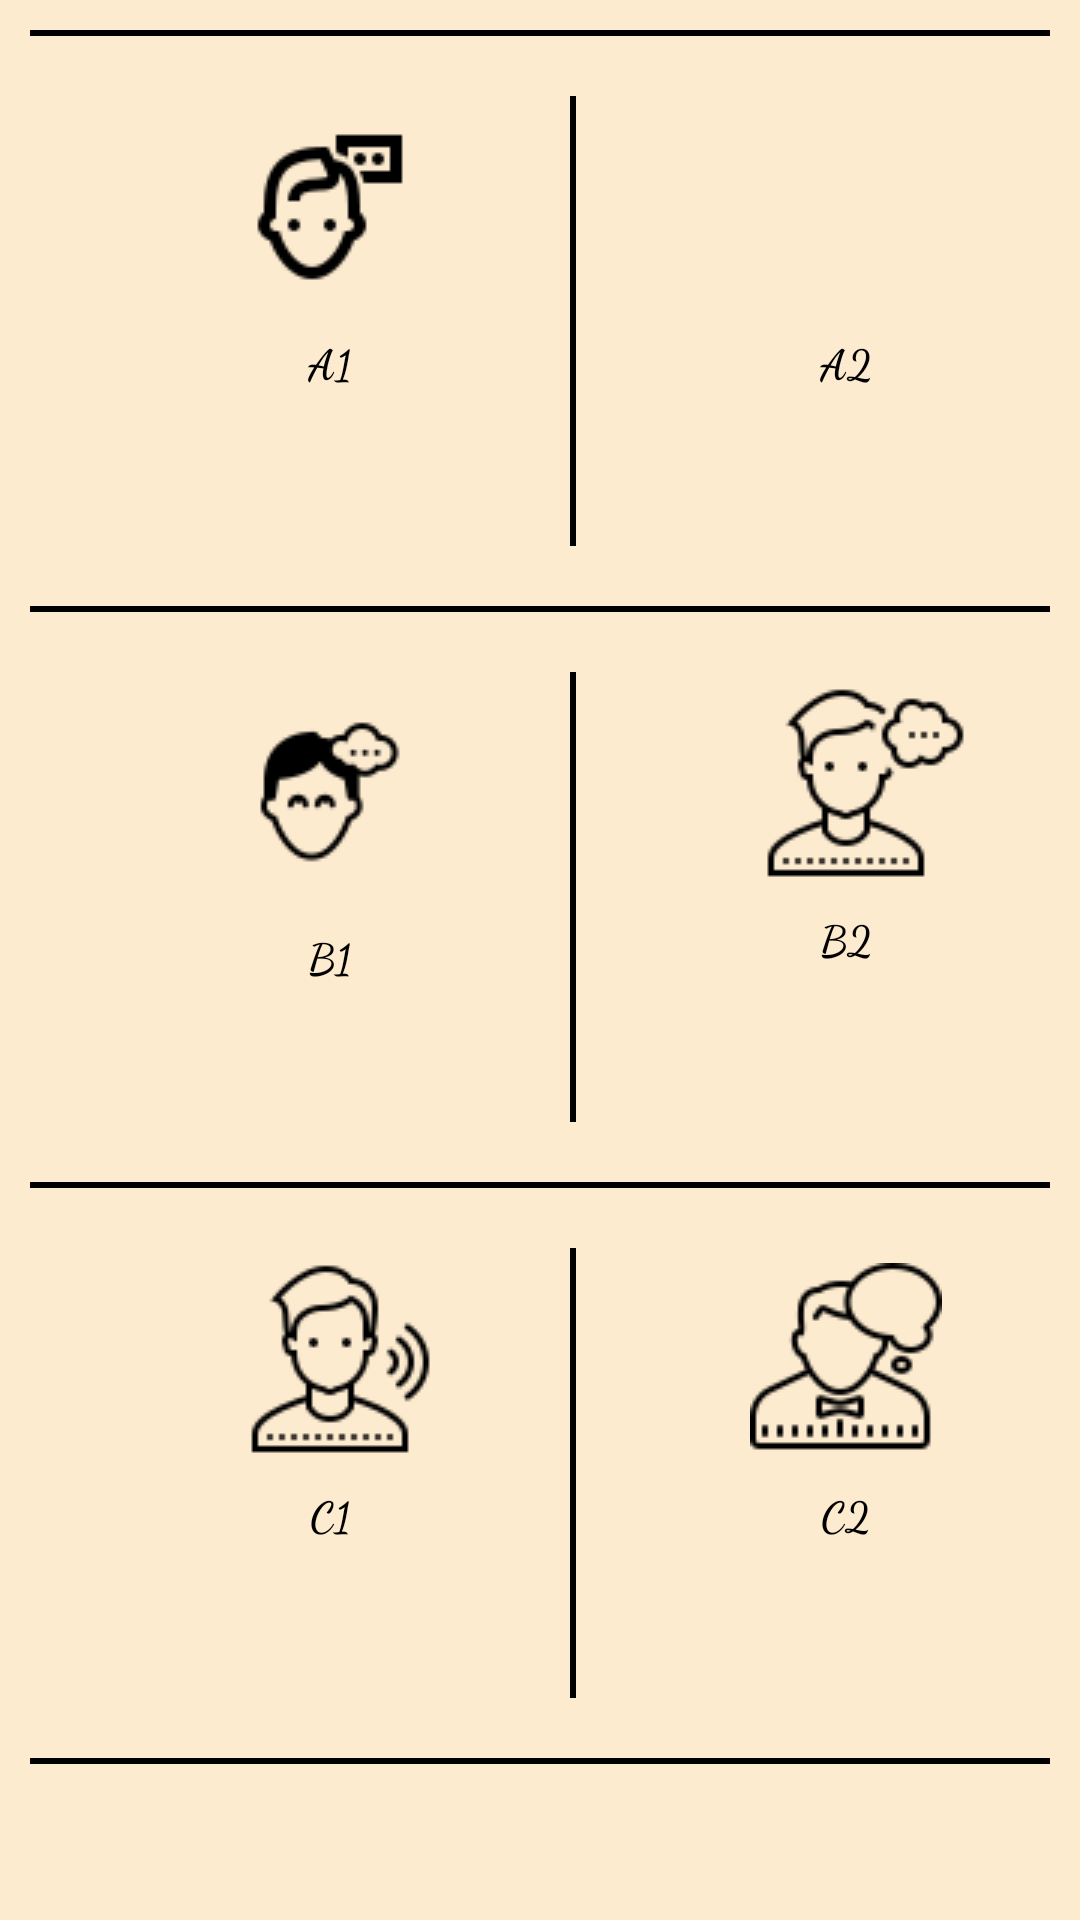

Here is an Android app screen rendered from its layout file. Give the layout XML and the strings, colors and styles it references.
<!-- AndroidManifest.xml: application theme AppTheme -->
<!-- res/layout/activity_chat_activty.xml -->
<ScrollView xmlns:android="http://schemas.android.com/apk/res/android"
    android:layout_width="match_parent"
    android:layout_height="match_parent"
    android:layout_gravity="center"
    android:background="#FDEBD0">

    <LinearLayout
        android:layout_width="match_parent"
        android:layout_height="match_parent"
        android:orientation="vertical"
        android:padding="10dp">
        <View
            android:layout_width="match_parent"
            android:layout_height="2dp"
            android:layout_gravity="center"
            android:background="#000" />
        <LinearLayout
            android:layout_width="wrap_content"
            android:layout_height="wrap_content"
            android:layout_margin="20dp"
            android:layout_gravity="center"
            android:orientation="horizontal">
            <LinearLayout

                android:layout_width="160dp"
                android:layout_height="150dp"
                android:orientation="vertical"
                android:background="#FDEBD0">
                <ImageButton
                    android:layout_width="64dp"
                    android:layout_height="64dp"
                    android:layout_marginTop="5dp"
                    android:layout_gravity="center"
                    android:background="#FDEBD0"
                    android:onClick="indicativo"
                    android:id="@+id/chatA1"
                    android:src="@drawable/chatc"
                    android:padding="10dp"/>

                <TextView
                    android:layout_width="wrap_content"
                    android:layout_height="wrap_content"
                    android:layout_gravity="center"
                    android:layout_marginTop="10dp"
                    android:fontFamily="cursive"
                    android:text="A1"
                    android:textColor="#000"
                    android:textSize="14dp"
                    android:textStyle="bold" />

            </LinearLayout>
            <View
                android:layout_width="2dp"
                android:layout_height="match_parent"
                android:layout_gravity="center"
                android:background="#000"/>
            <LinearLayout
                android:layout_width="160dp"
                android:layout_height="150dp"
                android:layout_marginLeft="10dp"
                android:orientation="vertical"
                android:background="#FDEBD0">
                <ImageButton
                    android:layout_width="80dp"
                    android:layout_height="64dp"
                    android:layout_marginTop="5dp"
                    android:layout_gravity="center"
                    android:onClick="Pretérito_perfecto"
                    android:id="@+id/chatA2"
                    android:src="@drawable/chata"
                    android:background="#FDEBD0"
                    android:padding="10dp"/>
                <TextView
                    android:layout_width="wrap_content"
                    android:layout_height="wrap_content"
                    android:textStyle="bold"
                    android:fontFamily="cursive"
                    android:textSize="14dp"
                    android:textColor="#000"
                    android:layout_gravity="center"
                    android:layout_marginTop="10dp"
                    android:text="A2"/>

            </LinearLayout>
        </LinearLayout>

        <View
            android:layout_width="match_parent"
            android:layout_height="2dp"
            android:background="#000"/>
        <LinearLayout
            android:layout_width="wrap_content"
            android:layout_height="wrap_content"
            android:layout_margin="20dp"
            android:layout_gravity="center"
            android:orientation="horizontal">
            <LinearLayout
                android:layout_width="160dp"
                android:layout_height="150dp"
                android:orientation="vertical"
                android:background="#FDEBD0">
                <ImageButton
                    android:layout_width="70dp"
                    android:layout_height="70dp"
                    android:layout_marginTop="5dp"
                    android:layout_gravity="center"
                    android:background="#FDEBD0"
                    android:onClick="Pretérito_indefinido"
                    android:id="@+id/chatB1"
                    android:src="@drawable/chatb"
                    android:padding="10dp"/>
                <TextView
                    android:layout_width="wrap_content"
                    android:layout_height="wrap_content"
                    android:textStyle="bold"
                    android:textSize="14dp"
                    android:textColor="#000"
                    android:fontFamily="cursive"
                    android:layout_gravity="center"
                    android:layout_marginTop="10dp"
                    android:text="B1"/>
            </LinearLayout>
            <View
                android:layout_width="2dp"
                android:layout_height="match_parent"
                android:layout_gravity="center"
                android:background="#000"/>
            <LinearLayout
                android:layout_width="160dp"
                android:layout_height="150dp"
                android:layout_marginLeft="10dp"
                android:orientation="vertical"
                android:background="#FDEBD0">
                <ImageButton
                    android:layout_width="80dp"
                    android:layout_height="64dp"
                    android:layout_marginTop="5dp"
                    android:layout_gravity="center"
                    android:onClick="Pretérito_imperfecto"
                    android:id="@+id/chatB2"
                    android:src="@drawable/chataa"
                    android:background="#FDEBD0"
                    android:padding="10dp"/>
                <TextView
                    android:layout_width="wrap_content"
                    android:layout_height="wrap_content"
                    android:textStyle="bold"
                    android:textSize="14dp"
                    android:textColor="#000"
                    android:fontFamily="cursive"
                    android:layout_gravity="center"
                    android:layout_marginTop="10dp"
                    android:text="B2"/>

            </LinearLayout>

        </LinearLayout>
        <View
            android:layout_width="match_parent"
            android:layout_height="2dp"
            android:background="#000"/>
        <LinearLayout
            android:layout_width="wrap_content"
            android:layout_height="wrap_content"
            android:layout_margin="20dp"
            android:layout_gravity="center"
            android:orientation="horizontal">
            <LinearLayout
                android:layout_width="160dp"
                android:layout_height="150dp"
                android:orientation="vertical"
                android:background="#FDEBD0">
                <ImageButton
                    android:layout_width="80dp"
                    android:layout_height="64dp"
                    android:layout_marginTop="5dp"
                    android:layout_gravity="center"
                    android:background="#FDEBD0"
                    android:id="@+id/chatC1"
                    android:onClick="Pretérito_pluscuamperfecto"
                    android:src="@drawable/chatbb"
                    android:padding="10dp"/>
                <TextView
                    android:layout_width="wrap_content"
                    android:layout_height="wrap_content"
                    android:textStyle="bold"
                    android:textSize="14dp"
                    android:textColor="#000"
                    android:layout_gravity="center"
                    android:fontFamily="cursive"
                    android:layout_marginTop="10dp"
                    android:text="C1"/>

            </LinearLayout>
            <View
                android:layout_width="2dp"
                android:layout_height="match_parent"
                android:layout_gravity="center"
                android:background="#000"/>
            <LinearLayout
                android:layout_width="160dp"
                android:layout_height="150dp"
                android:layout_marginLeft="10dp"
                android:orientation="vertical"
                android:background="#FDEBD0">
                <ImageButton
                    android:layout_width="80dp"
                    android:layout_height="64dp"
                    android:layout_marginTop="5dp"
                    android:layout_gravity="center"
                    android:onClick="Futuro"
                    android:id="@+id/chatC2"
                    android:src="@drawable/chatcc"
                    android:background="#FDEBD0"
                    android:padding="10dp"/>
                <TextView
                    android:layout_width="wrap_content"
                    android:layout_height="wrap_content"
                    android:textStyle="bold"
                    android:textSize="14dp"
                    android:fontFamily="cursive"
                    android:textColor="#000"
                    android:layout_gravity="center"
                    android:layout_marginTop="10dp"
                    android:text="C2"/>

            </LinearLayout>
        </LinearLayout>
        <View
            android:layout_width="match_parent"
            android:layout_height="2dp"
            android:layout_gravity="center"
            android:background="#000" />
    </LinearLayout>
</ScrollView>
<!-- resources referenced by this layout -->
<resources>
  <!-- drawable chataa: png bitmap (drawable, 1912 bytes) -->
  <!-- drawable chatb: png bitmap (drawable, 1323 bytes) -->
  <!-- drawable chatbb: png bitmap (drawable, 2006 bytes) -->
  <!-- drawable chatc: png bitmap (drawable, 1183 bytes) -->
  <!-- drawable chatcc: png bitmap (drawable, 1852 bytes) -->
  <style name="AppTheme" parent="Theme.AppCompat.Light.DarkActionBar">
          
          <item name="colorPrimary">@color/colorPrimary</item>
          <item name="colorPrimaryDark">@color/colorPrimaryDark</item>
          <item name="colorAccent">@color/colorAccent</item>
      </style>
  <color name="colorPrimary">#FF3333</color>
  <color name="colorPrimaryDark">#000</color>
  <color name="colorAccent">#FF3333</color>
</resources>
